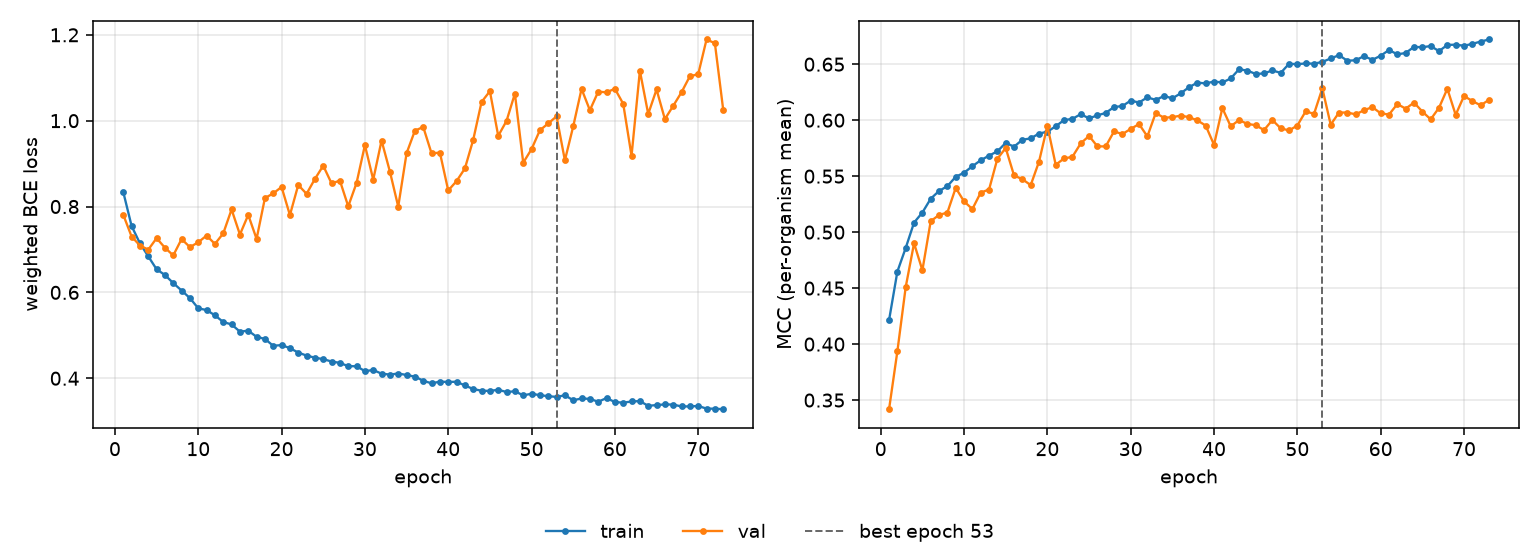

The file beside this chart, header and first rows:
epoch, tr_loss, vl_loss, tr_mcc, vl_mcc, is_best
1, 0.8339, 0.7809, 0.4214, 0.3419, False
2, 0.7548, 0.7302, 0.4648, 0.3937, False
3, 0.7142, 0.7092, 0.4859, 0.451, False
4, 0.684, 0.6995, 0.5085, 0.49, False
5, 0.6539, 0.7263, 0.5175, 0.4659, False
6, 0.6405, 0.7041, 0.5299, 0.5098, False
7, 0.6217, 0.6862, 0.5368, 0.5153, False
8, 0.6044, 0.7242, 0.5411, 0.5175, False
9, 0.5867, 0.7055, 0.5494, 0.5395, False
10, 0.5629, 0.7167, 0.5531, 0.5275, False
11, 0.5588, 0.7324, 0.5589, 0.5206, False
12, 0.5466, 0.7129, 0.5642, 0.5353, False
13, 0.531, 0.7374, 0.5683, 0.5381, False
14, 0.5253, 0.7932, 0.5722, 0.5656, False
15, 0.5086, 0.7348, 0.5797, 0.5751, False
16, 0.5108, 0.7805, 0.5763, 0.5506, False
17, 0.4965, 0.7246, 0.5825, 0.5473, False
18, 0.4916, 0.8196, 0.5838, 0.542, False
19, 0.4756, 0.8307, 0.5881, 0.563, False
20, 0.4773, 0.8456, 0.5897, 0.5948, False
21, 0.4702, 0.7801, 0.5946, 0.5602, False
22, 0.4598, 0.8502, 0.6001, 0.5658, False
23, 0.4528, 0.8296, 0.6011, 0.5672, False
24, 0.4479, 0.8643, 0.6054, 0.5792, False
25, 0.4445, 0.8951, 0.6016, 0.5859, False
26, 0.439, 0.8539, 0.6043, 0.5766, False
27, 0.4358, 0.8603, 0.6065, 0.5766, False
28, 0.4281, 0.8004, 0.6117, 0.59, False
29, 0.428, 0.855, 0.6126, 0.5876, False
30, 0.4166, 0.943, 0.6175, 0.5922, False
31, 0.4192, 0.8627, 0.6158, 0.5965, False
32, 0.4107, 0.9537, 0.6204, 0.5855, False
33, 0.4085, 0.8814, 0.6181, 0.6064, False
34, 0.411, 0.7998, 0.6216, 0.6021, False
35, 0.4076, 0.9241, 0.6195, 0.6027, False
36, 0.4037, 0.9767, 0.624, 0.604, False
37, 0.3942, 0.9854, 0.6295, 0.6027, False
38, 0.3881, 0.9237, 0.6335, 0.5998, False
39, 0.3921, 0.9257, 0.6328, 0.5952, False
40, 0.3913, 0.8374, 0.6345, 0.578, False
41, 0.3919, 0.8592, 0.6337, 0.6108, False
42, 0.3832, 0.8886, 0.6372, 0.5945, False
43, 0.3749, 0.9556, 0.6455, 0.6001, False
44, 0.3709, 1.044, 0.6443, 0.5967, False
45, 0.3705, 1.069, 0.6413, 0.5955, False
46, 0.3731, 0.9647, 0.6417, 0.5912, False
47, 0.3679, 0.9995, 0.6445, 0.6001, False
48, 0.3696, 1.063, 0.6422, 0.5928, False
49, 0.3602, 0.9021, 0.6504, 0.5908, False
50, 0.3639, 0.9337, 0.65, 0.5952, False
51, 0.3605, 0.9777, 0.6507, 0.6079, False
52, 0.3583, 0.9935, 0.6504, 0.6056, False
53, 0.3565, 1.01, 0.652, 0.6284, True
54, 0.3604, 0.9076, 0.6551, 0.596, False
55, 0.3487, 0.9868, 0.6581, 0.6068, False
56, 0.3529, 1.074, 0.6531, 0.6068, False
57, 0.3519, 1.024, 0.6535, 0.6052, False
58, 0.3453, 1.068, 0.6572, 0.6089, False
59, 0.3538, 1.066, 0.6539, 0.6117, False
60, 0.3446, 1.074, 0.6576, 0.6061, False
... 13 more rows
